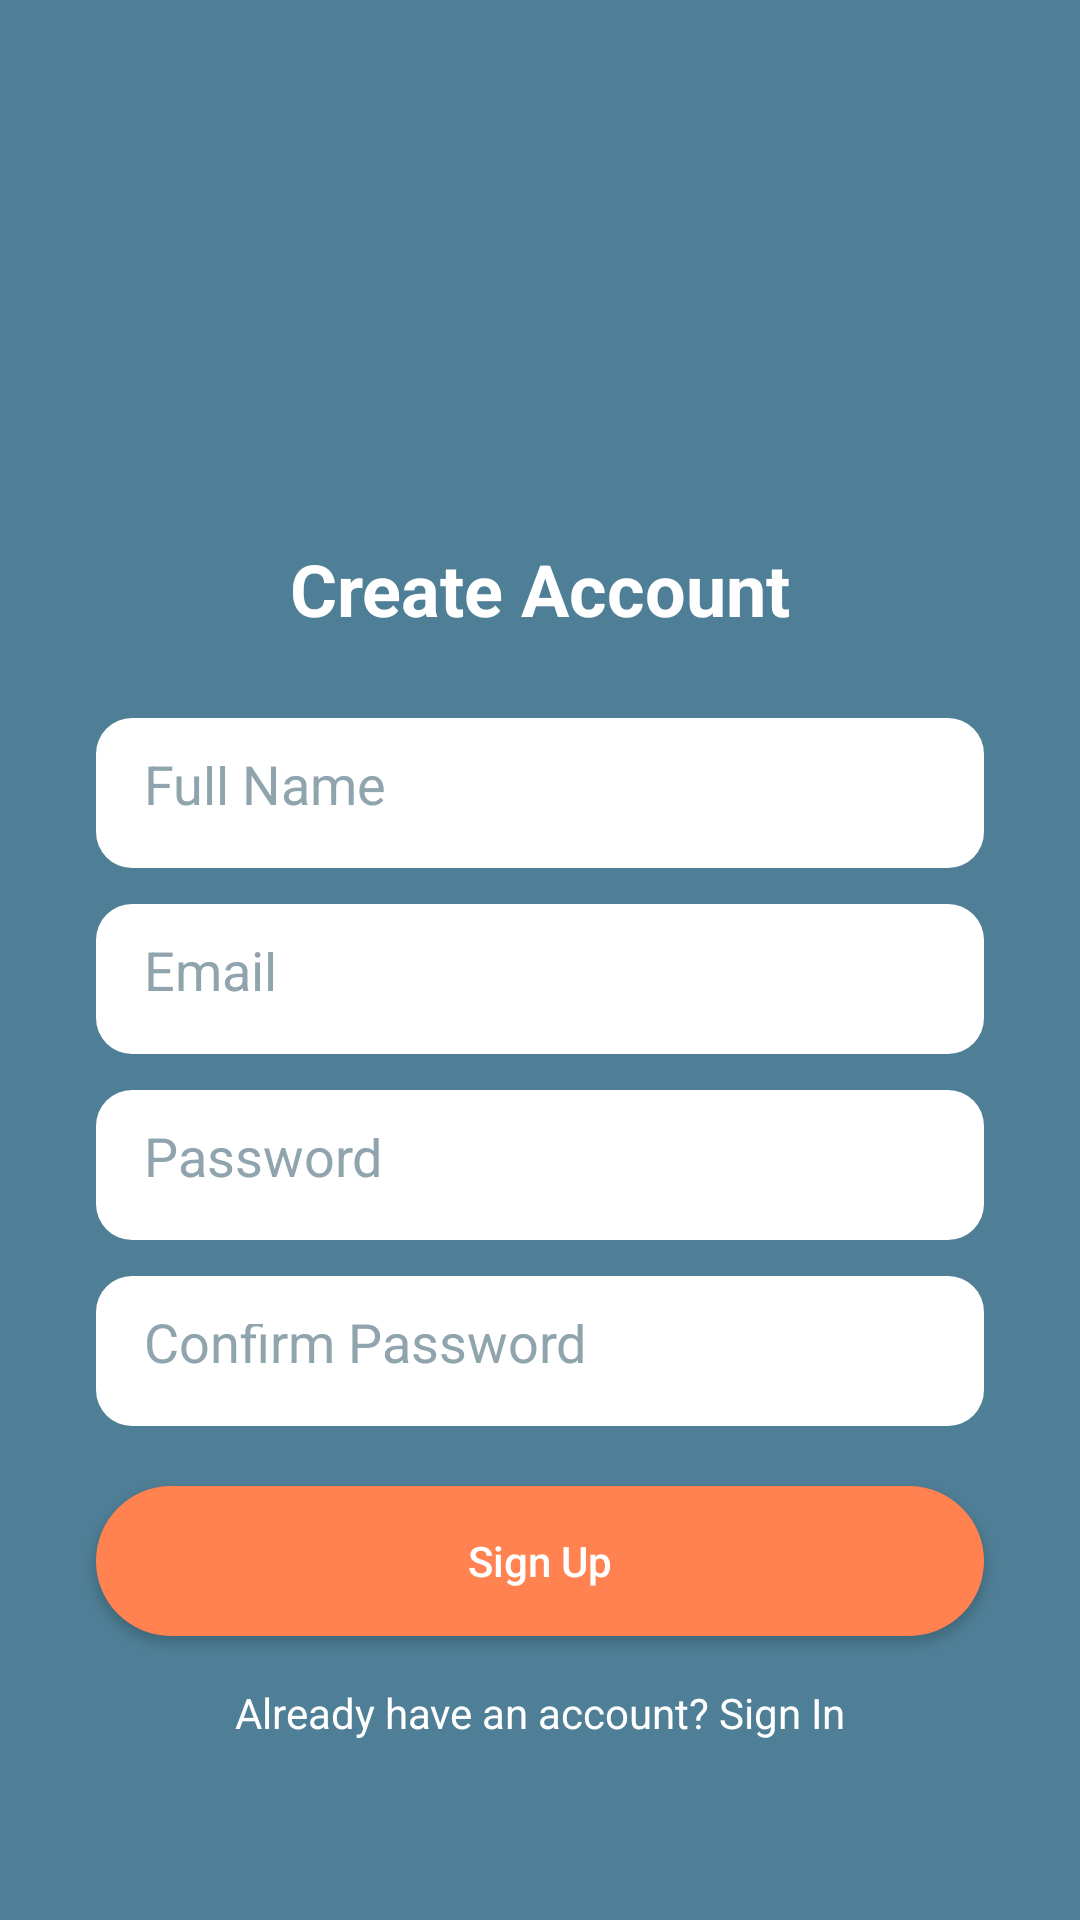

Produce the Android XML layout that renders to this screen, including the resource entries it uses.
<!-- AndroidManifest.xml: application theme Theme.SKILLHUB -->
<!-- res/layout/sign_in.xml -->
<?xml version="1.0" encoding="utf-8"?>
<androidx.constraintlayout.widget.ConstraintLayout
    xmlns:android="http://schemas.android.com/apk/res/android"
    xmlns:app="http://schemas.android.com/apk/res-auto"
    xmlns:tools="http://schemas.android.com/tools"
    android:layout_width="match_parent"
    android:layout_height="match_parent"
    android:background="@color/green_blue">


    <ImageView
        android:id="@+id/logoImage"
        android:layout_width="100dp"
        android:layout_height="100dp"
        android:src="@drawable/ic_launcher_foreground"
        android:layout_marginTop="60dp"
        app:layout_constraintTop_toTopOf="parent"
        app:layout_constraintStart_toStartOf="parent"
        app:layout_constraintEnd_toEndOf="parent" />


    <TextView
        android:id="@+id/registerText"
        android:layout_width="wrap_content"
        android:layout_height="wrap_content"
        android:text="Create Account"
        android:textSize="24sp"
        android:textColor="#FFFFFF"
        android:textStyle="bold"
        android:layout_marginTop="20dp"
        app:layout_constraintTop_toBottomOf="@id/logoImage"
        app:layout_constraintStart_toStartOf="parent"
        app:layout_constraintEnd_toEndOf="parent" />

    <TextView
        android:id="@+id/error"
        android:layout_width="match_parent"
        android:layout_height="wrap_content"
        android:textAlignment="center"
        android:text=""
        android:textColor="@color/white"
        app:layout_constraintTop_toBottomOf="@+id/registerText" />

    <EditText
        android:id="@+id/nameEditText"
        android:layout_width="0dp"
        android:layout_height="50dp"
        android:layout_marginStart="32dp"
        android:layout_marginTop="8dp"
        android:layout_marginEnd="32dp"
        android:background="@drawable/bg_edittext"
        android:hint="Full Name"
        android:inputType="textPersonName"
        android:padding="16dp"
        android:textColor="#000000"
        android:textColorHint="#90A4AE"
        app:layout_constraintEnd_toEndOf="parent"
        app:layout_constraintStart_toStartOf="parent"
        app:layout_constraintTop_toBottomOf="@+id/error" />


    <EditText
        android:id="@+id/emailEditText"
        android:layout_width="0dp"
        android:layout_height="50dp"
        android:hint="Email"
        android:background="@drawable/bg_edittext"
        android:padding="16dp"
        android:textColor="#000000"
        android:textColorHint="#90A4AE"
        android:inputType="textEmailAddress"
        app:layout_constraintTop_toBottomOf="@id/nameEditText"
        app:layout_constraintStart_toStartOf="parent"
        app:layout_constraintEnd_toEndOf="parent"
        android:layout_marginTop="12dp"
        android:layout_marginStart="32dp"
        android:layout_marginEnd="32dp"/>


    <EditText
        android:id="@+id/passwordEditText"
        android:layout_width="0dp"
        android:layout_height="50dp"
        android:hint="Password"
        android:background="@drawable/bg_edittext"
        android:padding="16dp"
        android:textColor="#000000"
        android:textColorHint="#90A4AE"
        android:inputType="textPassword"
        app:layout_constraintTop_toBottomOf="@id/emailEditText"
        app:layout_constraintStart_toStartOf="parent"
        app:layout_constraintEnd_toEndOf="parent"
        android:layout_marginTop="12dp"
        android:layout_marginStart="32dp"
        android:layout_marginEnd="32dp"/>


    <EditText
        android:id="@+id/confirmPasswordEditText"
        android:layout_width="0dp"
        android:layout_height="50dp"
        android:hint="Confirm Password"
        android:background="@drawable/bg_edittext"
        android:padding="16dp"
        android:textColor="#000000"
        android:textColorHint="#90A4AE"
        android:inputType="textPassword"
        app:layout_constraintTop_toBottomOf="@id/passwordEditText"
        app:layout_constraintStart_toStartOf="parent"
        app:layout_constraintEnd_toEndOf="parent"
        android:layout_marginTop="12dp"
        android:layout_marginStart="32dp"
        android:layout_marginEnd="32dp"/>


    <Button
        android:id="@+id/signupButton"
        android:layout_width="0dp"
        android:layout_height="50dp"
        android:text="Sign Up"
        android:textAllCaps="false"
        android:textColor="#FFFFFF"
        android:backgroundTint="@color/orangeish"
        android:layout_marginTop="20dp"
        app:layout_constraintTop_toBottomOf="@id/confirmPasswordEditText"
        app:layout_constraintStart_toStartOf="parent"
        app:layout_constraintEnd_toEndOf="parent"
        android:layout_marginStart="32dp"
        android:layout_marginEnd="32dp"
        app:backgroundTint="@null"
        android:background="@drawable/bg_button" />


    <TextView
        android:id="@+id/signinText"
        android:layout_width="wrap_content"
        android:layout_height="wrap_content"
        android:text="Already have an account? Sign In"
        android:textColor="#FFFFFF"
        android:textSize="14sp"
        android:layout_marginTop="16dp"
        app:layout_constraintTop_toBottomOf="@id/signupButton"
        app:layout_constraintStart_toStartOf="parent"
        app:layout_constraintEnd_toEndOf="parent"/>

</androidx.constraintlayout.widget.ConstraintLayout>
<!-- resources referenced by this layout -->
<resources>
  <color name="green_blue">#4F7F96</color>
  <color name="orangeish">#FF8250</color>
  <color name="white">#FFFFFFFF</color>
  <!-- drawable bg_button (drawable) -->
  <?xml version="1.0" encoding="utf-8"?>
  <shape xmlns:android="http://schemas.android.com/apk/res/android">
      <solid android:color="@color/orangeish"/>
      <corners android:radius="25dp"/>
  </shape>
  <!-- drawable bg_edittext (drawable) -->
  <?xml version="1.0" encoding="utf-8"?>
  <shape xmlns:android="http://schemas.android.com/apk/res/android">
      <solid android:color="#FFFFFF"/>
      <corners android:radius="12dp"/>
      <padding
          android:left="10dp"
          android:top="10dp"
          android:right="10dp"
          android:bottom="10dp" />
  </shape>
  <!-- drawable ic_launcher_foreground: webp bitmap (mipmap-hdpi, 2184 bytes) -->
  <style name="Theme.SKILLHUB" parent="Base.Theme.SKILLHUB" />
  <style name="Base.Theme.SKILLHUB" parent="Theme.Material3.DayNight.NoActionBar">
          
          
      </style>
</resources>
